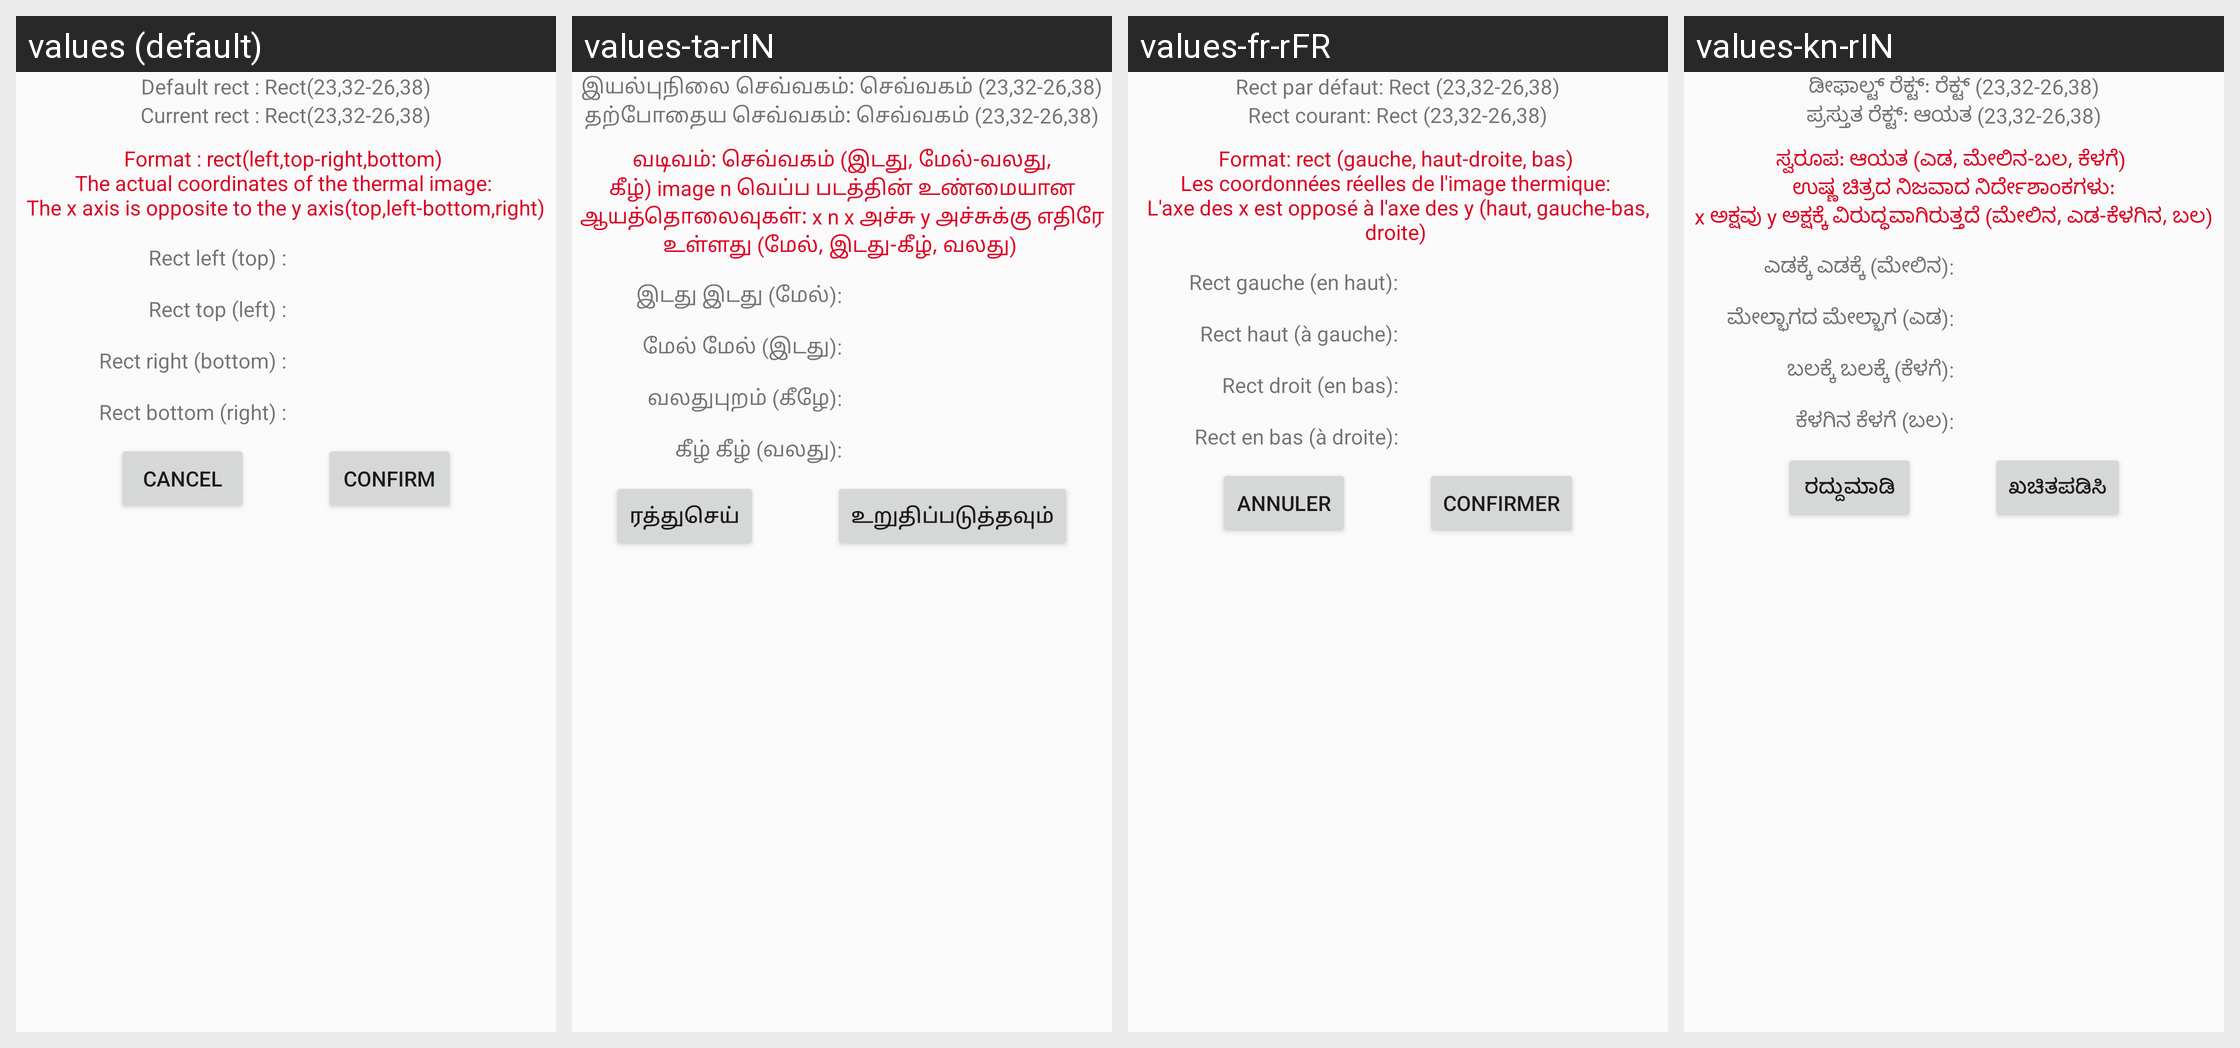

The Android screen above is rendered under several locales of the same app. Produce the string resources it draws, with the default and per-locale values.
Android screen res/layout/dialog_adjust_temp_rect.xml rendered under 4 locales, left to right: values (default), values-ta-rIN, values-fr-rFR, values-kn-rIN. Device: Nexus 5 (rendered at 1080×1920; each locale shown at half size, 540×960, under a caption strip naming it); theme AppTheme.
Other locales in the repository, not shown: values-de-rDE, values-es-rES, values-hi-rIN, values-it-rIT, values-ja-rJP, values-te-rIN, values-zh-rCN.
Strings drawn on this screen, with the default value and each locale's value (text and hints the layout hard-codes, and strings that could not be matched under every locale, appear in the picture but are not listed):

default_rect
  values: Default rect : Rect(23,32-26,38)
  values-ta-rIN: இயல்புநிலை செவ்வகம்: செவ்வகம் (23,32-26,38)
  values-fr-rFR: Rect par défaut: Rect (23,32-26,38)
  values-kn-rIN: ಡೀಫಾಲ್ಟ್ ರೆಕ್ಟ್: ರೆಕ್ಟ್ (23,32-26,38)

current_rect
  values: Current rect : Rect(23,32-26,38)
  values-ta-rIN: தற்போதைய செவ்வகம்: செவ்வகம் (23,32-26,38)
  values-fr-rFR: Rect courant: Rect (23,32-26,38)
  values-kn-rIN: ಪ್ರಸ್ತುತ ರೆಕ್ಟ್: ಆಯತ (23,32-26,38)

format_rect
  values: Format : rect(left,top-right,bottom) 
      The actual coordinates of the thermal image: 
      The x axis is opposite to the y axis(top,left-bottom,right)
  values-ta-rIN: வடிவம்: செவ்வகம் (இடது, மேல்-வலது, கீழ்) image n வெப்ப படத்தின் உண்மையான ஆயத்தொலைவுகள்: x n x அச்சு y அச்சுக்கு எதிரே உள்ளது (மேல், இடது-கீழ், வலது) 
  values-fr-rFR: Format: rect (gauche, haut-droite, bas) 
      Les coordonnées réelles de l'image thermique: 
      L'axe des x est opposé à l'axe des y (haut, gauche-bas, droite) 
  values-kn-rIN: ಸ್ವರೂಪ: ಆಯತ (ಎಡ, ಮೇಲಿನ-ಬಲ, ಕೆಳಗೆ) 
       ಉಷ್ಣ ಚಿತ್ರದ ನಿಜವಾದ ನಿರ್ದೇಶಾಂಕಗಳು: 
       x ಅಕ್ಷವು y ಅಕ್ಷಕ್ಕೆ ವಿರುದ್ಧವಾಗಿರುತ್ತದೆ (ಮೇಲಿನ, ಎಡ-ಕೆಳಗಿನ, ಬಲ) 

rect_left
  values: Rect left (top) :
  values-ta-rIN: இடது இடது (மேல்):
  values-fr-rFR: Rect gauche (en haut):
  values-kn-rIN: ಎಡಕ್ಕೆ ಎಡಕ್ಕೆ (ಮೇಲಿನ):

rect_top
  values: Rect top (left) :
  values-ta-rIN: மேல் மேல் (இடது):
  values-fr-rFR: Rect haut (à gauche):
  values-kn-rIN: ಮೇಲ್ಭಾಗದ ಮೇಲ್ಭಾಗ (ಎಡ):

rect_right
  values: Rect right (bottom) :
  values-ta-rIN: வலதுபுறம் (கீழே):
  values-fr-rFR: Rect droit (en bas):
  values-kn-rIN: ಬಲಕ್ಕೆ ಬಲಕ್ಕೆ (ಕೆಳಗೆ):

rect_bottom
  values: Rect bottom (right) :
  values-ta-rIN: கீழ் கீழ் (வலது):
  values-fr-rFR: Rect en bas (à droite):
  values-kn-rIN: ಕೆಳಗಿನ ಕೆಳಗೆ (ಬಲ):

cancel_dialog
  values: cancel
  values-ta-rIN: ரத்துசெய்
  values-fr-rFR: Annuler
  values-kn-rIN: ರದ್ದುಮಾಡಿ

confirm_dialog
  values: confirm
  values-ta-rIN: உறுதிப்படுத்தவும்
  values-fr-rFR: confirmer
  values-kn-rIN: ಖಚಿತಪಡಿಸಿ
